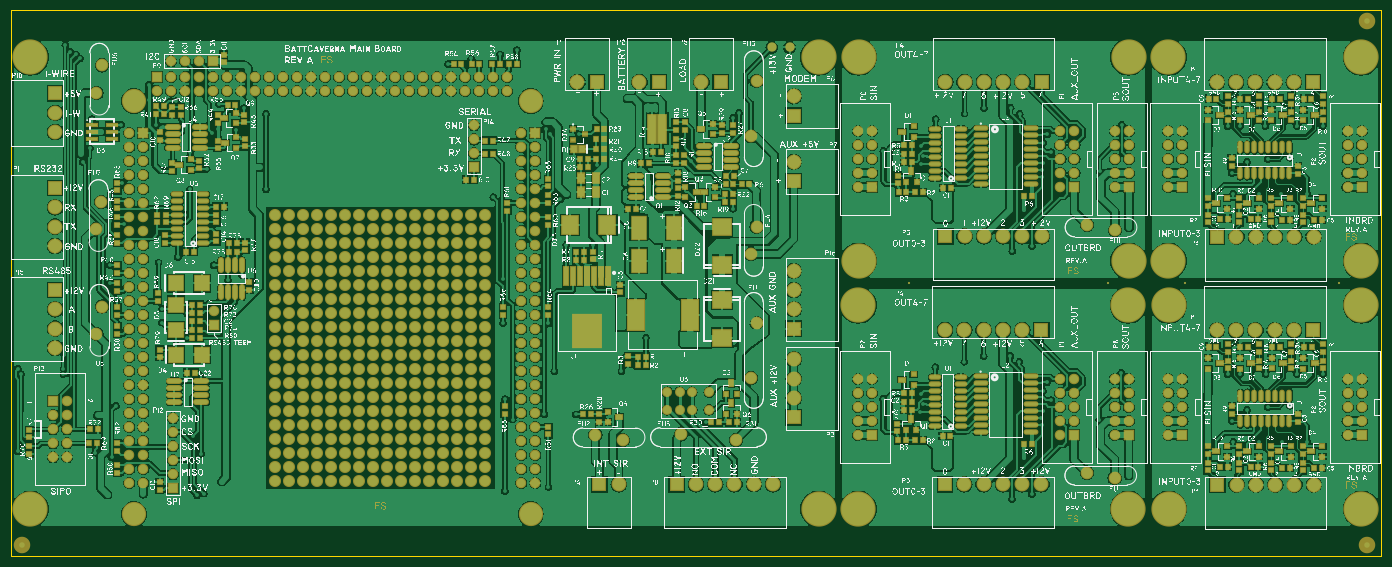
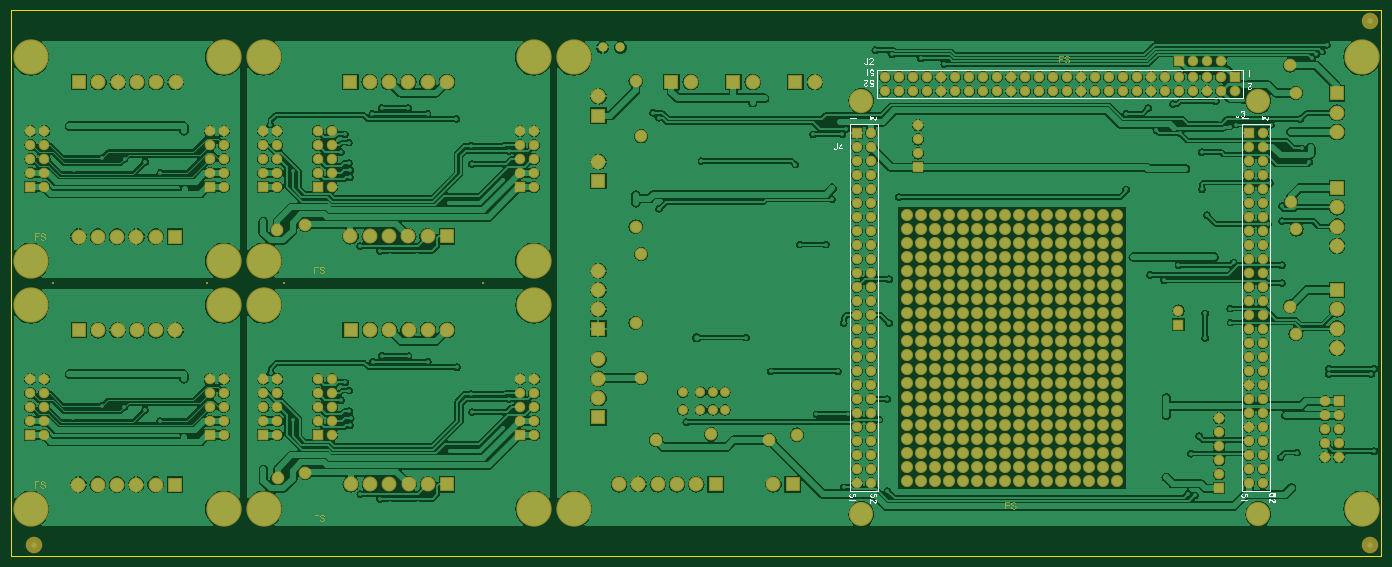
Circuit board: 9 layer files. Board 248.6 x 99.0 mm.
- bottom_copper: pannello.GBL (280961 bytes)
- bottom_silk: pannello.GBO (74472 bytes)
- paste: pannello.GBP (149 bytes)
- bottom_mask: pannello.GBS (57959 bytes)
- outline: pannello.GM1 (199 bytes)
- top_copper: pannello.GTL (420443 bytes)
- top_silk: pannello.GTO (3448592 bytes)
- paste: pannello.GTP (13244 bytes)
- top_mask: pannello.GTS (71049 bytes)

=== bottom_copper: pannello.GBL (280961 bytes, source omitted) ===
=== bottom_silk: pannello.GBO (74472 bytes, source omitted) ===
=== paste: pannello.GBP ===
G04 Layer_Color=128*
%FSLAX44Y44*%
%MOMM*%
G71*
G01*
G75*
%ADD10C,1.0000*%
D10*
X20000Y-30000D02*
D03*
X2444000D02*
D03*
X20000Y920000D02*
D03*
M02*

=== bottom_mask: pannello.GBS (57959 bytes, source omitted) ===
=== outline: pannello.GM1 ===
G04 Layer_Color=39372*
%FSLAX44Y44*%
%MOMM*%
G71*
G01*
G75*
%ADD58C,0.2000*%
D58*
X0Y940000D02*
X2485750D01*
X0Y-50000D02*
Y940000D01*
X2485750Y-50000D02*
Y940000D01*
X0Y-50000D02*
X2485750D01*
M02*

=== top_copper: pannello.GTL (420443 bytes, source omitted) ===
=== top_silk: pannello.GTO (3448592 bytes, source omitted) ===
=== paste: pannello.GTP (13244 bytes, source omitted) ===
=== top_mask: pannello.GTS (71049 bytes, source omitted) ===
